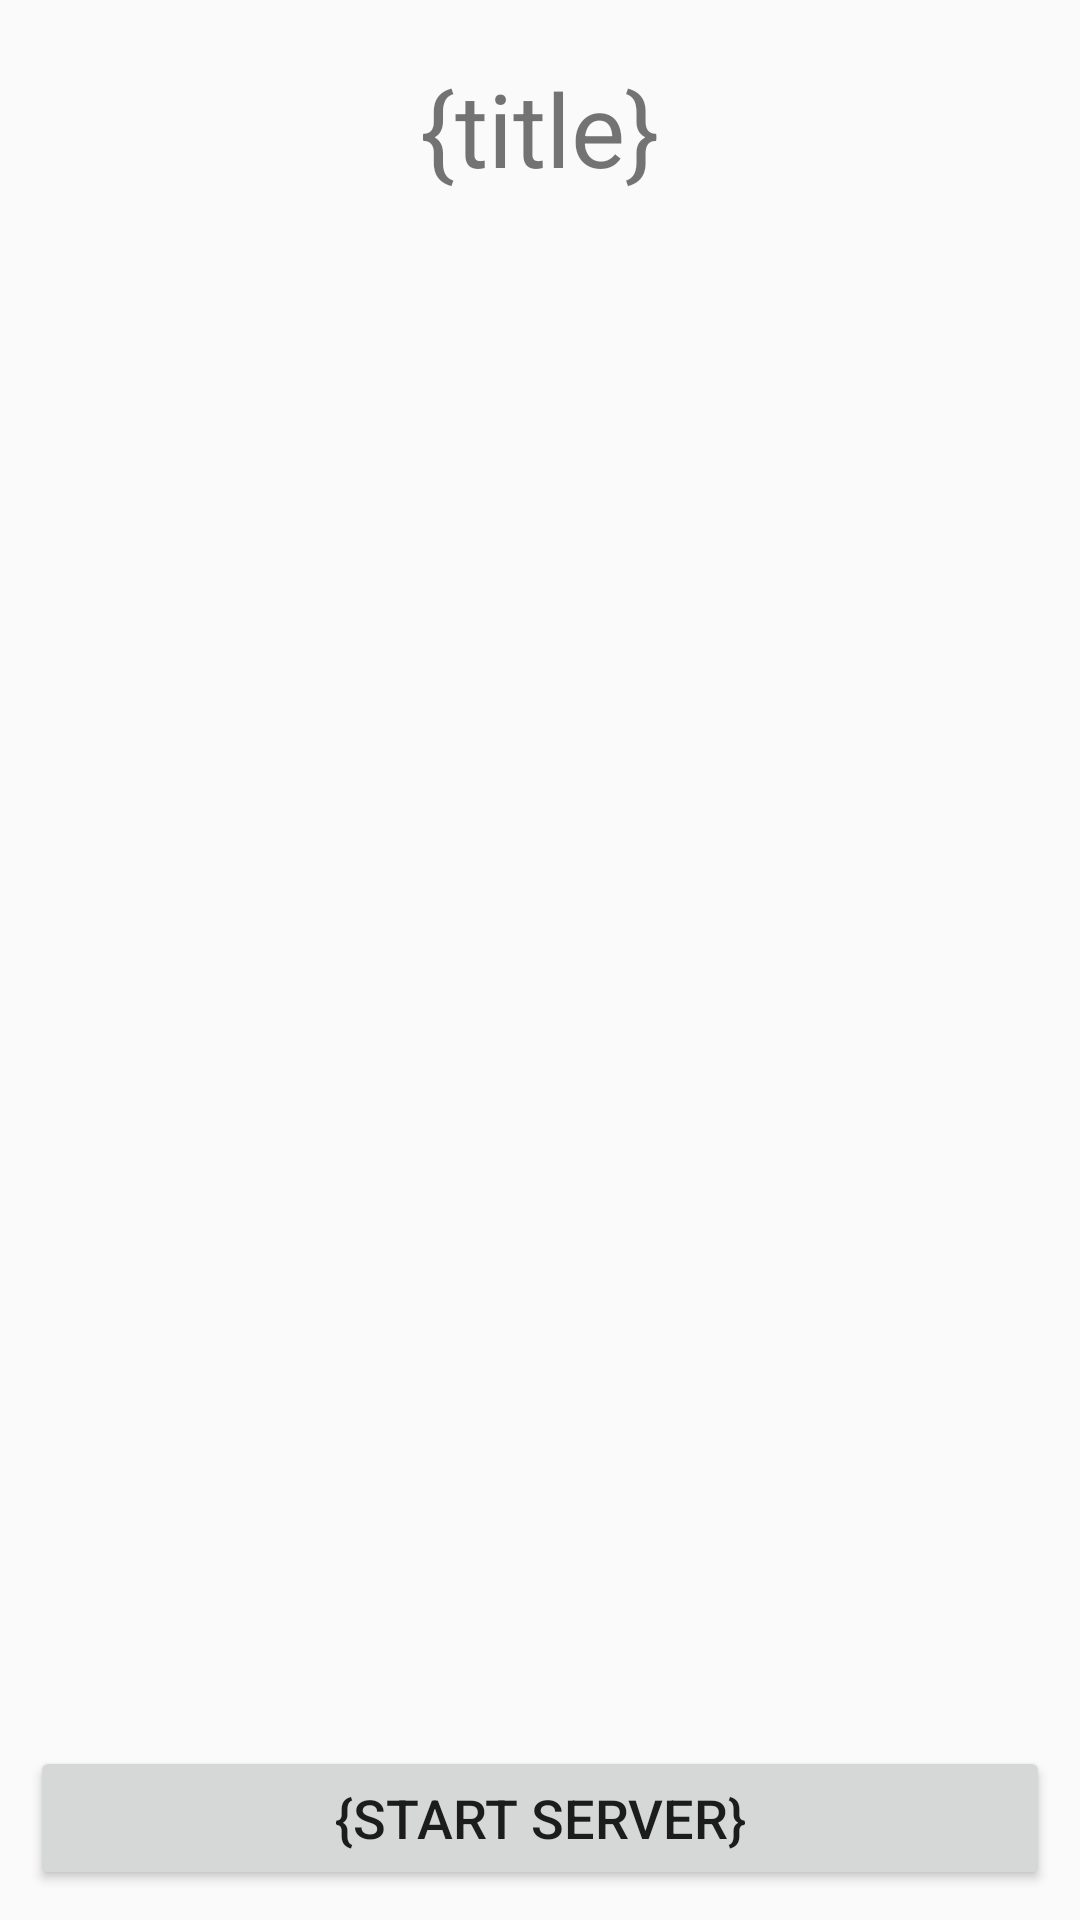

Android layout source for this screen:
<!-- AndroidManifest.xml: application theme AppTheme -->
<!-- res/layout/create_game_0_layout.xml -->
<?xml version="1.0" encoding="utf-8"?>
    <LinearLayout xmlns:android="http://schemas.android.com/apk/res/android"
                  xmlns:tools="http://schemas.android.com/tools"
                  android:layout_width="match_parent"
                  android:layout_height="match_parent"
                  android:orientation="vertical"
                  android:padding="10dp"
                  android:id="@+id/base0_layout">
    <TextView
            android:text="{title}"
            android:layout_width="match_parent"
            android:layout_height="wrap_content"
            android:gravity="center" android:textSize="34sp" android:padding="10dp"/>
    <LinearLayout android:layout_width="match_parent"
                  android:layout_height="wrap_content"
                  android:layout_weight="1"
               android:orientation="vertical"
                  android:id="@+id/games_base">

    </LinearLayout>

    <LinearLayout
            android:layout_width="match_parent"
            android:layout_height="wrap_content"

            android:gravity="bottom"
            android:orientation="vertical"
    >
    <Button
            android:text="{start server}"
            android:layout_width="match_parent"
            android:layout_height="wrap_content" android:id="@+id/buttonto1"
            android:padding="10dp"
            android:textSize="18dp"/>
    </LinearLayout>

</LinearLayout>
<!-- resources referenced by this layout -->
<resources>
  <style name="AppTheme" parent="Theme.AppCompat.Light.DarkActionBar">
          
          <item name="colorPrimary">@color/colorPrimary</item>
          <item name="colorPrimaryDark">@color/colorPrimaryDark</item>
          <item name="colorAccent">@color/colorAccent</item>
          <item name="android:windowNoTitle">true</item>
      </style>
  <color name="colorPrimary">#6200EE</color>
  <color name="colorPrimaryDark">#3700B3</color>
  <color name="colorAccent">#03DAC5</color>
</resources>
